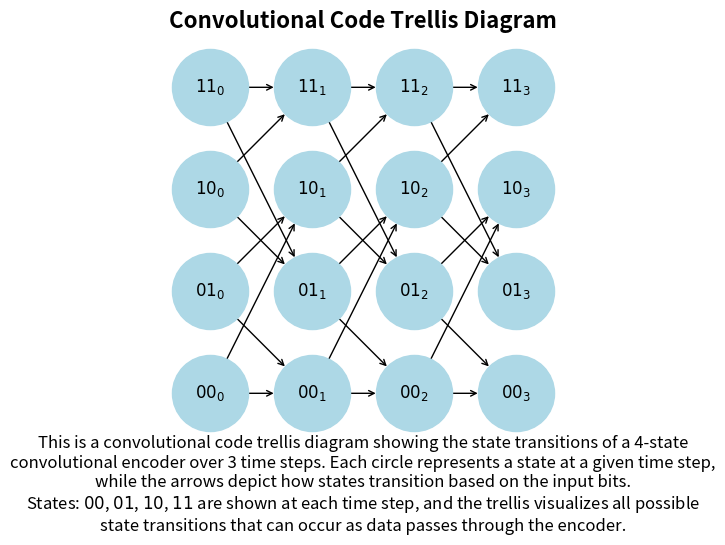

This chart was generated by the following Python code:
import matplotlib.pyplot as plt
import networkx as nx

# Create a directed graph for the trellis diagram
G = nx.DiGraph()

# Define the number of states and time steps
states = ['00', '01', '10', '11']
time_steps = [0, 1, 2, 3]

# Add nodes for each state at each time step
for t in time_steps:
    for state in states:
        # Using LaTeX style subscripts for time step labels
        G.add_node(f"{state}_{t}", label=f"${state}_{{{t}}}$", pos=(t, int(state, 2)))

# Define transitions between states
transitions = [
    ('00_0', '00_1'), ('00_0', '10_1'),
    ('01_0', '00_1'), ('01_0', '10_1'),
    ('10_0', '01_1'), ('10_0', '11_1'),
    ('11_0', '01_1'), ('11_0', '11_1'),
    
    ('00_1', '00_2'), ('00_1', '10_2'),
    ('01_1', '00_2'), ('01_1', '10_2'),
    ('10_1', '01_2'), ('10_1', '11_2'),
    ('11_1', '01_2'), ('11_1', '11_2'),

    ('00_2', '00_3'), ('00_2', '10_3'),
    ('01_2', '00_3'), ('01_2', '10_3'),
    ('10_2', '01_3'), ('10_2', '11_3'),
    ('11_2', '01_3'), ('11_2', '11_3'),
]

# Add transitions as edges in the graph
G.add_edges_from(transitions)

# Get node positions for plotting
pos = nx.get_node_attributes(G, 'pos')

# Create the figure and axis objects
fig, ax = plt.subplots(figsize=(12, 6))

# Set fixed aspect ratio
ax.set_aspect('equal')

# Draw the trellis diagram
nx.draw(G, pos, with_labels=True, node_color='lightblue', node_size=3000, font_size=12, font_color='black', 
        labels=nx.get_node_attributes(G, 'label'), arrows=True, arrowstyle='->', edge_color='black', font_weight='bold', ax=ax)

# Add the description using LaTeX style subscripts for a professional look
plt.text(0.5, -0.1, 
         "This is a convolutional code trellis diagram showing the state transitions of a 4-state\n"
         "convolutional encoder over 3 time steps. Each circle represents a state at a given time step,\n"
         "while the arrows depict how states transition based on the input bits.\n"
         "States: $00$, $01$, $10$, $11$ are shown at each time step, and the trellis visualizes all possible\n"
         "state transitions that can occur as data passes through the encoder.",
         horizontalalignment='center', verticalalignment='center', fontsize=12, transform=plt.gca().transAxes)

# Set x and y axis limits to control figure size
plt.xlim(-0.5, 3.5)  # Keeps time steps range consistent
plt.ylim(-0.5, 3.5)  # Keeps state positioning range consistent

# Adjust plot limits to fit the description
plt.subplots_adjust(bottom=0.2)

# Adding a title with professional font
plt.title(r'Convolutional Code Trellis Diagram', fontsize=16, fontweight='bold')

plt.show()
